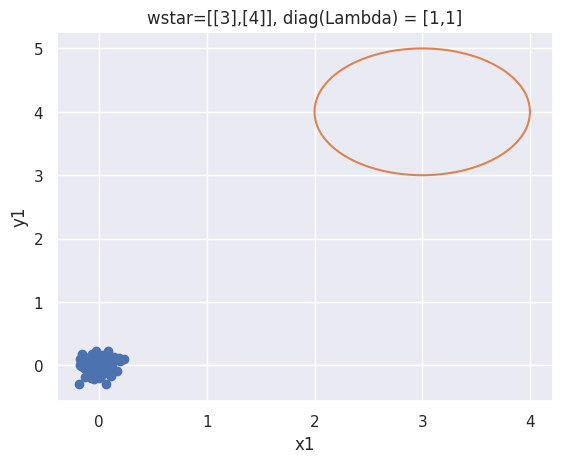
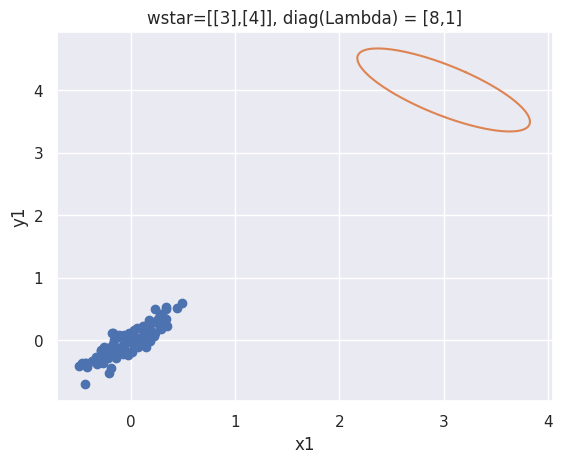
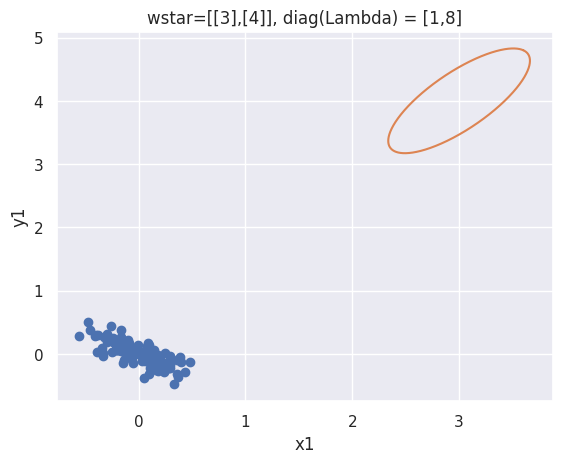
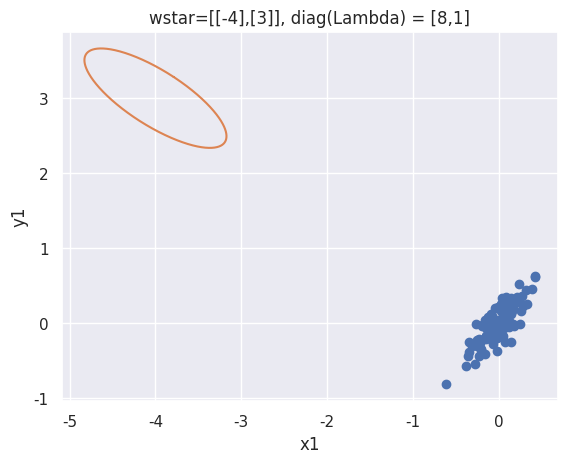
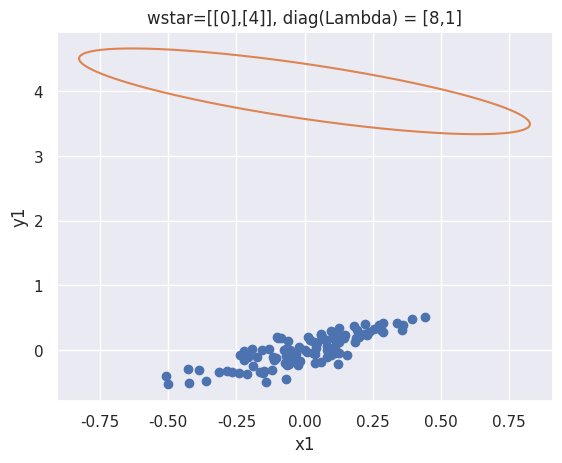

Write the Python code that produced these figures, in order.
# import modules
import numpy as np
import matplotlib.pyplot as plt
import scipy
import seaborn as sns
sns.set()

v_1 = np.array([[3/5],[4/5]])
v_2 = np.array([[-4/5],[3/5]])
V = np.squeeze(np.array([v_1,v_2])).T
variance = 1
n = 100

params_int_zipped = zip([np.array([[3,4]]).T,
                  np.array([[3,4]]).T,
                  np.array([[3,4]]).T,
                  np.array([[-4,3]]).T,
                  np.array([[0,4]]).T],
                 [1,8,1,8,8],
                 [1,1,8,1,1])
iteration = 1
for params in params_int_zipped:

    w_star = params[0]
    lambda_1 = params[1]
    lambda_2 = params[2]

    x_vec = np.random.randn(2,n)
    # solve for z
    b = np.zeros((1,2))
    n = 100
    x_vec = np.random.randn(n,2)

    b[0,0] = -(1/n)*np.sum(x_vec[:,0])
    b[0,1] = -(1/n)*np.sum(x_vec[:,1])
    x_vec = x_vec + b

    w1,v1 = scipy.linalg.eig(np.dot(x_vec.T,x_vec))
    idx = w1.argsort()[::-1]
    w1 = np.real(w1[idx])
    v1 = v1[:,idx]
    #a_1 = np.dot((np.diag(w1)**-0.5),v1)
    a_1 = np.dot((scipy.linalg.sqrtm(np.linalg.inv(np.diag(w1)))),v1)

    transx_1 = np.dot(x_vec,a_1)


    sigma = np.diag([lambda_1,lambda_2])
    sigma_neghalf = scipy.linalg.sqrtm(np.linalg.inv(sigma))
    sigma_half = scipy.linalg.sqrtm(sigma)

    trans_x = np.dot(transx_1,np.dot(sigma_half,V.T))

    b[0,0] = -(1/n)*np.sum(trans_x[:,0])
    b[0,1] = -(1/n)*np.sum(trans_x[:,1])
    z = trans_x + b

    # confidence ellipsoid

    theta = np.arange(0,2*np.pi,0.001)
    cos_sin = np.array([np.cos(theta),np.sin(theta)])
    v_sig = np.dot(V,sigma_neghalf)
    u = np.dot(v_sig,cos_sin)
    u = u + w_star

    plt.figure(iteration,dpi=600)
    plt.plot(z[:,0],z[:,1],'o',label='z')
    plt.plot(u[0,:],u[1,:],label='confidence ellipsoid')
    plt.xlabel('x1')
    plt.ylabel('y1')
    plt.title('wstar=[{},{}], diag(Lambda) = [{},{}]'.format(w_star[0],w_star[1],lambda_1,lambda_2))
    plt.savefig("hw3_prob1_iter_{}".format(iteration))
    print(iteration)
    #plt.show()
    iteration += 1
